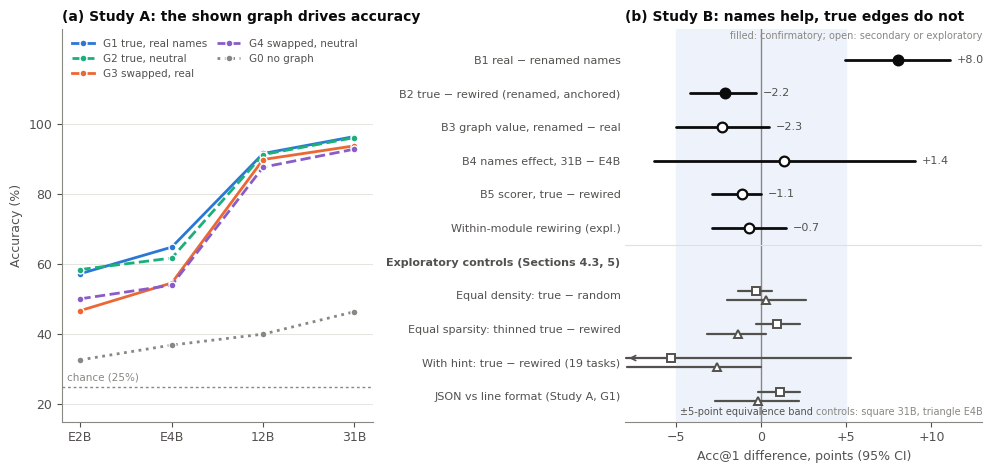

The script that saved this image:
import matplotlib; matplotlib.use('Agg')
import matplotlib.pyplot as plt
INK='#0b0b0b'; SEC='#52514e'; MUT='#898781'; GRID='#e1e0d9'; BG='#ffffff'
C1,C2,C3='#2a78d6','#eb6834','#1baf7a'
plt.rcParams.update({'font.family':'DejaVu Sans','font.size':9,'axes.edgecolor':MUT,'axes.labelcolor':SEC,
 'xtick.color':SEC,'ytick.color':SEC,'axes.titlesize':10,'axes.titleweight':'bold','axes.titlecolor':INK})
fig,(a,b)=plt.subplots(1,2,figsize=(10,4.8),gridspec_kw={'width_ratios':[1,1.15]})
fig.patch.set_facecolor(BG)
# (a) Study A, values from studyA_headline.md
models=['E2B','E4B','12B','31B']; x=range(4)
G0=[32.66,36.88,40.00,46.41]; G1=[57.27,64.84,91.56,96.41]; G2=[58.44,61.72,91.25,96.09]; G3=[46.72,54.61,89.84,93.75]; G4=[50.08,53.98,87.66,92.81]
for ys,c,lab,ls in [(G1,C1,'G1 true, real names','-'),(G2,C3,'G2 true, neutral','--'),(G3,C2,'G3 swapped, real','-'),(G4,'#8a5cc7','G4 swapped, neutral','--'),(G0,MUT,'G0 no graph',':')]:
    a.plot(x,ys,color=c,lw=2,ls=ls,marker='o',ms=5,label=lab,markeredgecolor=BG,markeredgewidth=1)
a.axhline(25,color=MUT,lw=1,ls=(0,(2,2)))
a.text(-0.15,26.2,'chance (25%)',va='bottom',ha='left',color=MUT,fontsize=7.5)
a.set_xticks(list(x)); a.set_xticklabels(models); a.set_ylim(15,127); a.set_xlim(-0.2,3.2); a.set_yticks(range(20,101,20))
a.set_ylabel('Accuracy (%)'); a.set_yticklabels([str(v) for v in range(20,101,20)]); a.set_title('(a) Study A: the shown graph drives accuracy',loc='left')
a.grid(axis='y',color=GRID,lw=0.6); a.set_axisbelow(True)
for s in ['top','right']: a.spines[s].set_visible(False)
a.legend(frameon=False,fontsize=7.5,loc='upper left',labelcolor=SEC,ncol=2,columnspacing=1.0,handlelength=2.2)
# (b) Study B forest, values from studyB_headline.md (stratified 95% CI)
rows=[('B1 real − renamed names',8.02,4.92,11.12,True),
      ('B2 true − rewired (renamed, anchored)',-2.16,-4.17,-0.29,True),
      ('B3 graph value, renamed − real',-2.30,-5.03,0.43,False),
      ('B4 names effect, 31B − E4B',1.35,-6.31,9.01,False),
      ('B5 scorer, true − rewired',-1.15,-2.87,0.00,False),
      ('Within-module rewiring (expl.)',-0.72,-2.87,1.44,False)]
ctrl=[('Equal density: true − random',(-0.3,-1.4,0.6),(0.3,-2.0,2.6)),
      ('Equal sparsity: thinned true − rewired',(0.9,-0.3,2.3),(-1.4,-3.2,0.3)),
      ('With hint: true − rewired (19 tasks)',(-5.3,-18.4,5.3),(-2.6,-7.9,0.0)),
      ('JSON vs line format (Study A, G1)',(1.1,-0.2,2.3),(-0.2,-2.7,2.2))]
n=len(rows)+len(ctrl)+1
b.axvspan(-5,5,color='#eef3fb',zorder=0)
b.axvline(0,color=MUT,lw=1,zorder=1)
for i,(lab,e,lo,hi,conf) in enumerate(rows):
    y=n-1-i
    b.plot([lo,hi],[y,y],color=INK,lw=2,solid_capstyle='round',zorder=2)
    b.plot(e,y,'o',ms=7,color=INK if conf else BG,markeredgecolor=INK,markeredgewidth=1.6,zorder=3)
    b.text(hi+0.4,y,f'{e:+.1f}'.replace('-','−'),va='center',ha='left',fontsize=8,color=SEC)
XMIN=-8
labels=[r[0] for r in rows]+['Exploratory controls (Sections 4.3, 5)']+[c[0] for c in ctrl]
for j,(lab,m31,m4) in enumerate(ctrl):
    y=n-1-(len(rows)+1+j)
    for (e,lo,hi),dy,mk in [(m31,0.14,'s'),(m4,-0.14,'^')]:
        lo2=max(lo,XMIN+0.05)
        b.plot([lo2,hi],[y+dy,y+dy],color=SEC,lw=1.6,solid_capstyle='round',zorder=2)
        if lo<XMIN: b.annotate('',xy=(XMIN+0.05,y+dy),xytext=(XMIN+0.9,y+dy),arrowprops=dict(arrowstyle='->',color=SEC,lw=1.2))
        b.plot(e,y+dy,mk,ms=6,color=BG,markeredgecolor=SEC,markeredgewidth=1.4,zorder=3)
yh=n-1-len(rows)
b.axhline(yh+0.5,color=GRID,lw=0.8)
b.set_yticks(range(n)); b.set_yticklabels(labels[::-1],fontsize=8)
b.get_yticklabels()[n-1-len(rows)].set_fontweight('bold')
b.set_xlim(-8,13); b.set_ylim(-0.75,n-0.1)
b.set_xlabel('Acc@1 difference, points (95% CI)')
b.text(-4.8,-0.6,'±5-point equivalence band',ha='left',va='bottom',fontsize=7,color=SEC)
b.set_title('(b) Study B: names help, true edges do not',loc='left')
for s in ['top','right','left']: b.spines[s].set_visible(False)
b.tick_params(axis='y',length=0)
b.set_xticks([-5,0,5,10]); b.set_xticklabels(['−5','0','+5','+10'])
b.text(13,n-0.45,'filled: confirmatory; open: secondary or exploratory',ha='right',va='bottom',fontsize=7,color=MUT)
b.text(13,-0.6,'controls: square 31B, triangle E4B',ha='right',va='bottom',fontsize=7,color=MUT)
fig.tight_layout()
fig.savefig('figure1.png',dpi=220,facecolor=BG)
